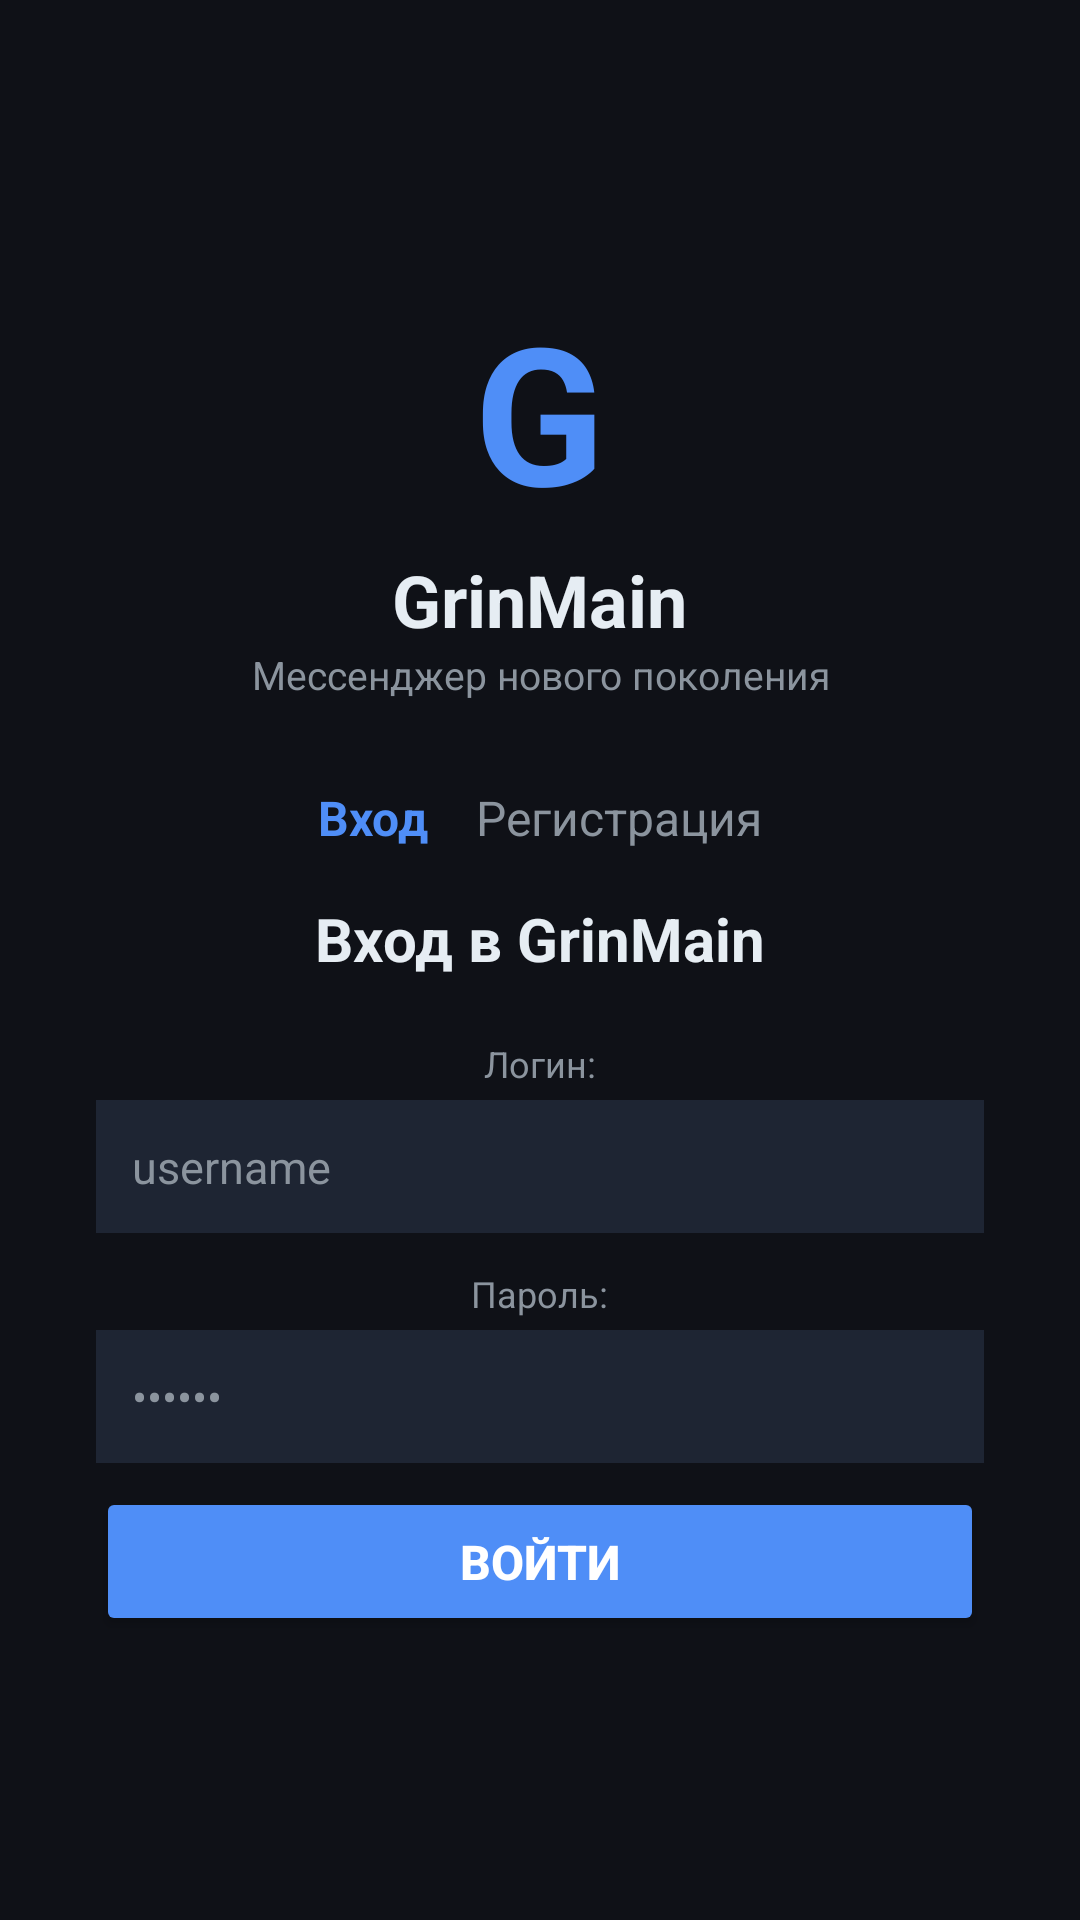

Write the Android layout XML for this screen, with the resource values it uses.
<!-- AndroidManifest.xml: application theme Theme.GrinMain -->
<!-- res/layout/activity_auth.xml -->
<?xml version="1.0" encoding="utf-8"?>
<ScrollView xmlns:android="http://schemas.android.com/apk/res/android"
    android:layout_width="match_parent" android:layout_height="match_parent"
    android:background="@color/bg" android:fillViewport="true">
<LinearLayout android:layout_width="match_parent" android:layout_height="wrap_content"
    android:orientation="vertical" android:gravity="center"
    android:padding="32dp" android:layout_gravity="center_vertical">

    <TextView android:text="G" android:textSize="64sp" android:textColor="@color/accent"
        android:textStyle="bold" android:gravity="center"
        android:layout_width="wrap_content" android:layout_height="wrap_content"/>
    <TextView android:text="GrinMain" android:textSize="24sp" android:textColor="@color/text_main"
        android:textStyle="bold" android:gravity="center" android:layout_marginTop="4dp"
        android:layout_width="wrap_content" android:layout_height="wrap_content"/>
    <TextView android:text="Мессенджер нового поколения" android:textSize="13sp"
        android:textColor="@color/muted" android:gravity="center" android:layout_marginBottom="28dp"
        android:layout_width="wrap_content" android:layout_height="wrap_content"/>

    
    <LinearLayout android:layout_width="match_parent" android:layout_height="wrap_content"
        android:orientation="horizontal" android:gravity="center" android:layout_marginBottom="16dp">
        <TextView android:id="@+id/tabLogin" android:text="Вход"
            android:textSize="16sp" android:textColor="@color/accent" android:textStyle="bold"
            android:paddingEnd="16dp" android:layout_width="wrap_content" android:layout_height="wrap_content"/>
        <TextView android:id="@+id/tabRegister" android:text="Регистрация"
            android:textSize="16sp" android:textColor="@color/muted"
            android:layout_width="wrap_content" android:layout_height="wrap_content"/>
    </LinearLayout>

    <TextView android:id="@+id/titleText" android:text="Вход в GrinMain"
        android:textSize="20sp" android:textColor="@color/text_main" android:textStyle="bold"
        android:layout_marginBottom="20dp"
        android:layout_width="wrap_content" android:layout_height="wrap_content"/>

    
    <LinearLayout android:id="@+id/serverGroup" android:layout_width="match_parent"
        android:layout_height="wrap_content" android:orientation="vertical"
        android:visibility="gone" android:layout_marginBottom="12dp">
        <TextView android:text="Адрес сервера:" android:textColor="@color/muted" android:textSize="12sp"
            android:layout_width="wrap_content" android:layout_height="wrap_content"/>
        <EditText android:id="@+id/serverInput" android:hint="http://192.168.1.100:5000"
            android:inputType="textUri" android:background="@color/input_bg"
            android:textColor="@color/text_main" android:textColorHint="@color/muted"
            android:padding="12dp" android:textSize="14sp"
            android:layout_width="match_parent" android:layout_height="wrap_content"/>
    </LinearLayout>

    <TextView android:text="Логин:" android:textColor="@color/muted" android:textSize="12sp"
        android:layout_marginBottom="4dp"
        android:layout_width="wrap_content" android:layout_height="wrap_content"/>
    <EditText android:id="@+id/loginInput" android:hint="username"
        android:inputType="textNoSuggestions" android:background="@color/input_bg"
        android:textColor="@color/text_main" android:textColorHint="@color/muted"
        android:padding="12dp" android:textSize="15sp" android:layout_marginBottom="12dp"
        android:layout_width="match_parent" android:layout_height="wrap_content"/>

    <TextView android:text="Пароль:" android:textColor="@color/muted" android:textSize="12sp"
        android:layout_marginBottom="4dp"
        android:layout_width="wrap_content" android:layout_height="wrap_content"/>
    <EditText android:id="@+id/passwordInput" android:hint="••••••"
        android:inputType="textPassword" android:background="@color/input_bg"
        android:textColor="@color/text_main" android:textColorHint="@color/muted"
        android:padding="12dp" android:textSize="15sp" android:layout_marginBottom="8dp"
        android:layout_width="match_parent" android:layout_height="wrap_content"/>

    <TextView android:id="@+id/errorText" android:text="" android:textColor="@color/danger"
        android:textSize="13sp" android:visibility="gone" android:layout_marginBottom="8dp"
        android:layout_width="wrap_content" android:layout_height="wrap_content"/>

    <ProgressBar android:id="@+id/progressBar" android:visibility="gone"
        android:layout_width="wrap_content" android:layout_height="wrap_content"
        android:layout_gravity="center" android:layout_marginBottom="8dp"/>

    <Button android:id="@+id/submitBtn" android:text="Войти"
        android:backgroundTint="@color/accent" android:textColor="#FFFFFF"
        android:textSize="16sp" android:textStyle="bold"
        android:paddingTop="14dp" android:paddingBottom="14dp"
        android:layout_width="match_parent" android:layout_height="wrap_content"/>
</LinearLayout>
</ScrollView>
<!-- resources referenced by this layout -->
<resources>
  <color name="accent">#4F8EF7</color>
  <color name="bg">#0F1117</color>
  <color name="danger">#F87171</color>
  <color name="input_bg">#1E2533</color>
  <color name="muted">#8B949E</color>
  <color name="text_main">#E6EDF3</color>
  <style name="Theme.GrinMain" parent="Theme.MaterialComponents.DayNight.NoActionBar">
          <item name="colorPrimary">@color/accent</item>
          <item name="android:windowBackground">@color/bg</item>
          <item name="android:statusBarColor">@color/sidebar</item>
          <item name="android:textColor">@color/text_main</item>
      </style>
  <color name="sidebar">#161B22</color>
</resources>
